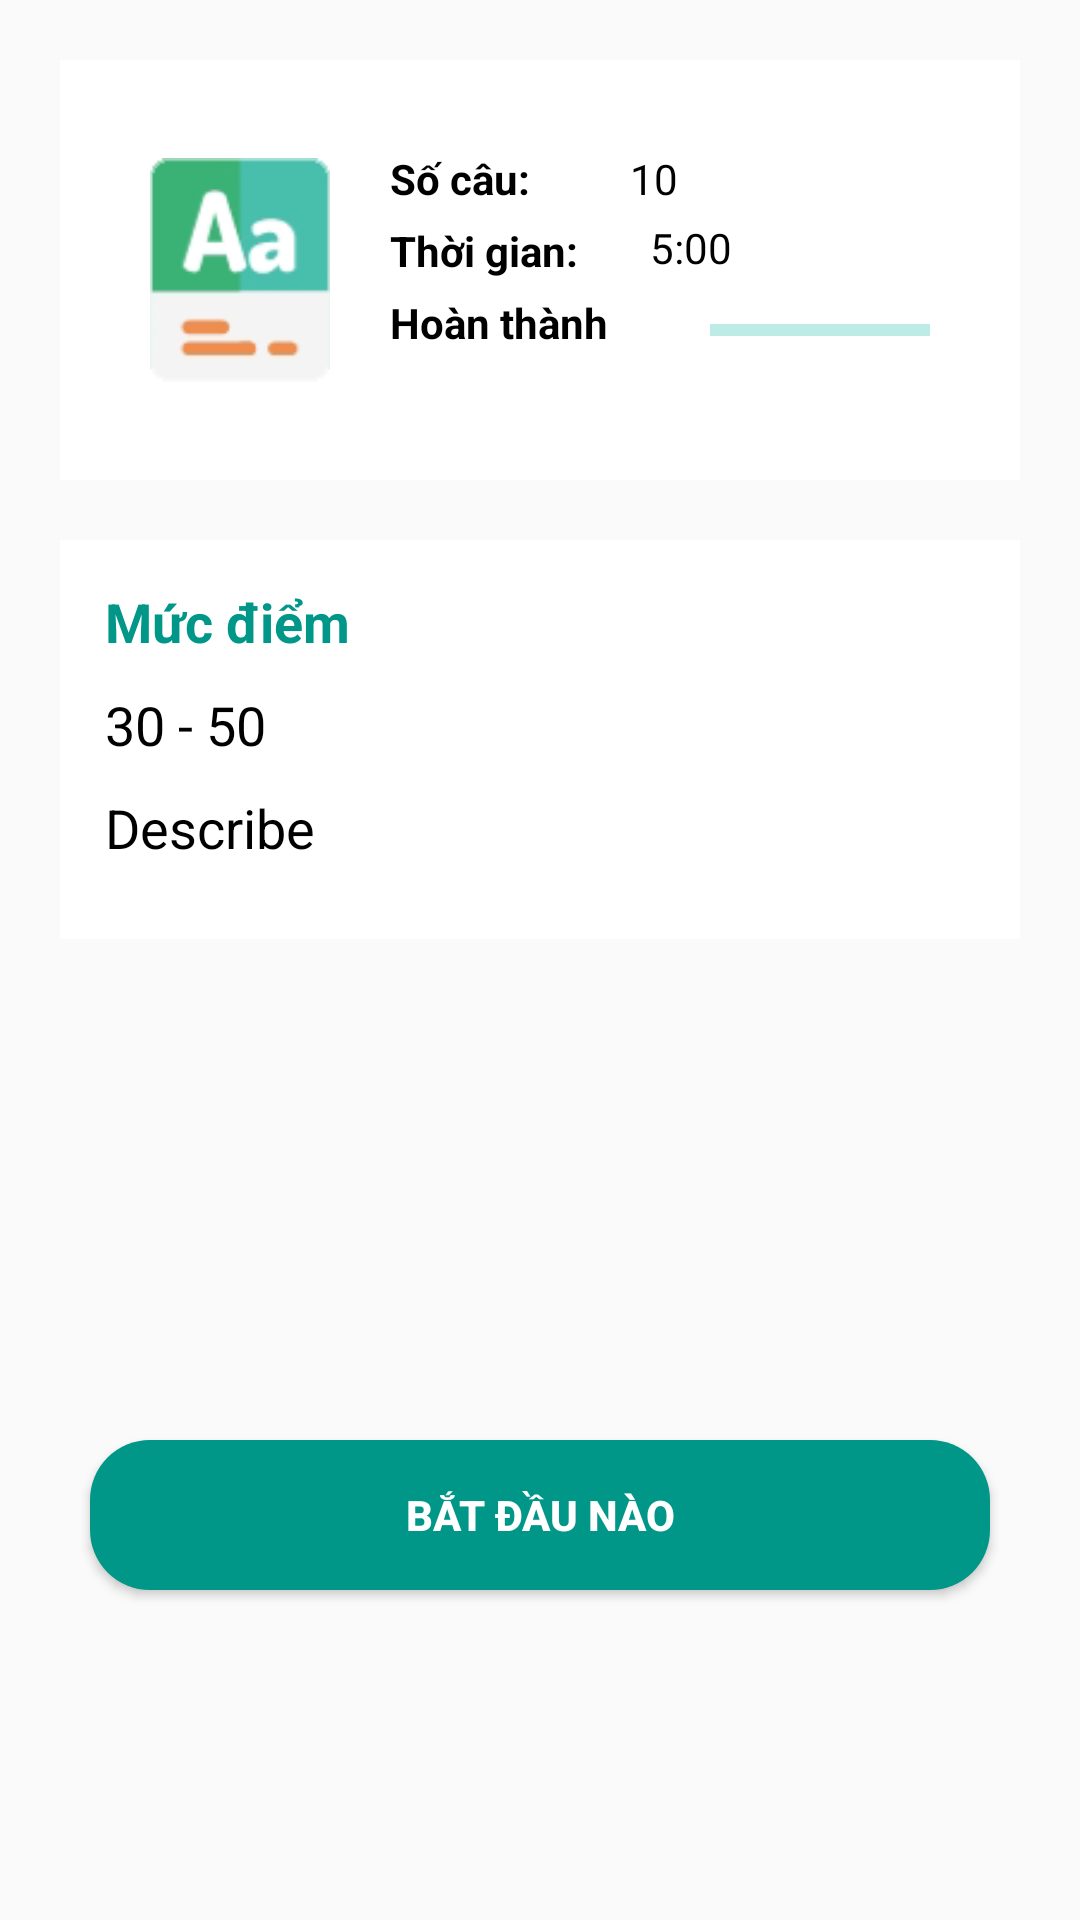

Android layout source for this screen:
<!-- AndroidManifest.xml: application theme Theme.KDTToeic -->
<!-- res/layout/activity_prac_fill_sentence.xml -->
<?xml version="1.0" encoding="utf-8"?>
<LinearLayout xmlns:android="http://schemas.android.com/apk/res/android"
    xmlns:app="http://schemas.android.com/apk/res-auto"
    xmlns:tools="http://schemas.android.com/tools"
    android:layout_width="match_parent"
    android:layout_height="match_parent"
    android:orientation="vertical"
    tools:context=".PracFillSentenceActivity">

    <androidx.constraintlayout.widget.ConstraintLayout
        style="@style/Card_View"
        android:layout_width="match_parent"
        android:layout_height="wrap_content"
        android:layout_marginTop="20dp"
        android:layout_marginLeft="20dp"
        android:layout_marginRight="20dp"
        android:layout_marginBottom="20dp"
        android:padding="30dp">

        <ImageView
            android:id="@+id/imIcon"
            android:layout_width="60dp"
            android:layout_height="80dp"
            android:src="@drawable/reading_1_icon"
            app:layout_constraintLeft_toLeftOf="parent"
            app:layout_constraintTop_toTopOf="parent" />

        
        <TextView
            android:id="@+id/tvDoneSentence"
            style="@style/TEXTVIEW_VOCAB"
            android:layout_width="wrap_content"
            android:layout_height="wrap_content"
            android:layout_marginLeft="20dp"
            android:text="Số câu: "
            android:textStyle="bold"
            app:layout_constraintLeft_toRightOf="@id/imIcon"
            app:layout_constraintTop_toTopOf="parent" />

        <TextView
            android:id="@+id/SetenceCount"
            style="@style/TEXTVIEW_VOCAB"
            android:layout_width="wrap_content"
            android:layout_height="wrap_content"
            android:layout_marginLeft="30dp"
            android:text="10"
            app:layout_constraintLeft_toRightOf="@+id/tvDoneSentence"
            app:layout_constraintTop_toTopOf="parent" />

        
        <TextView
            android:id="@+id/tvAnwserRight"
            style="@style/TEXTVIEW_VOCAB"
            android:layout_width="wrap_content"
            android:layout_height="wrap_content"
            android:layout_marginLeft="20dp"
            android:layout_marginTop="5dp"
            android:text="Thời gian:"
            android:textStyle="bold"
            app:layout_constraintLeft_toRightOf="@id/imIcon"
            app:layout_constraintTop_toBottomOf="@id/tvDoneSentence" />

        

        <TextView
            android:id="@+id/AnwserCount"
            style="@style/TEXTVIEW_VOCAB"
            android:layout_width="wrap_content"
            android:layout_height="wrap_content"
            android:layout_marginLeft="24dp"
            android:layout_marginTop="4dp"
            android:text="5:00"
            app:layout_constraintLeft_toRightOf="@id/tvAnwserRight"
            app:layout_constraintTop_toBottomOf="@id/SetenceCount" />

        <TextView
            android:id="@+id/tvDone"
            style="@style/TEXTVIEW_VOCAB"
            android:layout_width="wrap_content"
            android:layout_height="wrap_content"
            android:layout_marginLeft="20dp"
            android:layout_marginTop="5dp"
            android:text="Hoàn thành"
            android:textStyle="bold"
            app:layout_constraintLeft_toRightOf="@id/imIcon"
            app:layout_constraintTop_toBottomOf="@id/tvAnwserRight" />

        <ProgressBar
            style="@style/Widget.AppCompat.ProgressBar.Horizontal"
            android:layout_width="150dp"
            android:layout_height="wrap_content"
            android:layout_marginLeft="34dp"
            android:layout_marginTop="10dp"
            android:progressBackgroundTint="#03B5A4"
            app:layout_constraintLeft_toRightOf="@+id/tvDone"
            app:layout_constraintTop_toBottomOf="@id/AnwserCount" />
    </androidx.constraintlayout.widget.ConstraintLayout>

    

    <ScrollView
        android:layout_width="match_parent"
        android:layout_height="250dp">

        <LinearLayout
            style="@style/Card_View"
            android:layout_width="match_parent"
            android:layout_height="match_parent"
            android:layout_marginLeft="20dp"
            android:layout_marginRight="20dp"
            android:orientation="vertical"
            android:padding="15dp">

            <TextView
                android:layout_width="wrap_content"
                android:layout_height="wrap_content"
                android:layout_marginBottom="10dp"
                android:text="Mức điểm"
                android:textColor="#009688"
                android:textSize="18sp"
                android:textStyle="bold" />

            <TextView
                android:id="@+id/tvEnglish"
                style="@style/TEXTVIEW_VOCAB"
                android:layout_width="match_parent"
                android:layout_height="wrap_content"
                android:layout_marginBottom="10dp"
                android:text="30 - 50"
                android:textSize="18sp" />

            <TextView
                android:id="@+id/tvTiengViet"
                style="@style/TEXTVIEW_VOCAB"
                android:layout_width="match_parent"
                android:layout_height="wrap_content"
                android:layout_marginBottom="10dp"
                android:text="Describe"
                android:textSize="18sp" />
        </LinearLayout>
    </ScrollView>

    <Button
        android:id="@+id/btStartExam"
        android:layout_width="300dp"
        android:layout_height="50dp"
        android:layout_gravity="center"
        android:layout_marginTop="50dp"
        android:background="@drawable/custom_button"
        android:text="Bắt đầu nào"
        android:textColor="#FFFFFF"
        android:textStyle="bold" />
</LinearLayout>
<!-- resources referenced by this layout -->
<resources>
  <!-- drawable custom_button (drawable) -->
  <?xml version="1.0" encoding="utf-8"?>
  <shape xmlns:android="http://schemas.android.com/apk/res/android"
      android:shape="rectangle">
      <solid android:color="#009688"/>
      <corners android:radius="20dp"/>
  </shape>
  <!-- drawable reading_1_icon: png bitmap (drawable-xhdpi, 6279 bytes) -->
  <style name="Card_View">
          <item name="android:background">#FFF</item>
      </style>
  <style name="TEXTVIEW_VOCAB">
          <item name="android:textColor">#000</item>
      </style>
  <style name="Theme.KDTToeic" parent="Theme.AppCompat.DayNight.DarkActionBar">
          
          <item name="colorPrimary">#47bcaa</item>
          <item name="colorPrimaryVariant">#47bcaa</item>
          <item name="colorOnPrimary">#47bcaa</item>
          
          <item name="colorSecondary">@color/teal_200</item>
          <item name="colorSecondaryVariant">@color/teal_700</item>
          <item name="colorOnSecondary">@color/black</item>
          
          <item name="android:statusBarColor">?attr/colorPrimaryVariant</item>
          
      </style>
  <!-- not gathered from this repository: default colours our renderer supplied (Android Studio template values) -->
  <color name="teal_200">#FF03DAC5</color>
  <color name="teal_700">#FF018786</color>
  <color name="black">#FF000000</color>
</resources>
